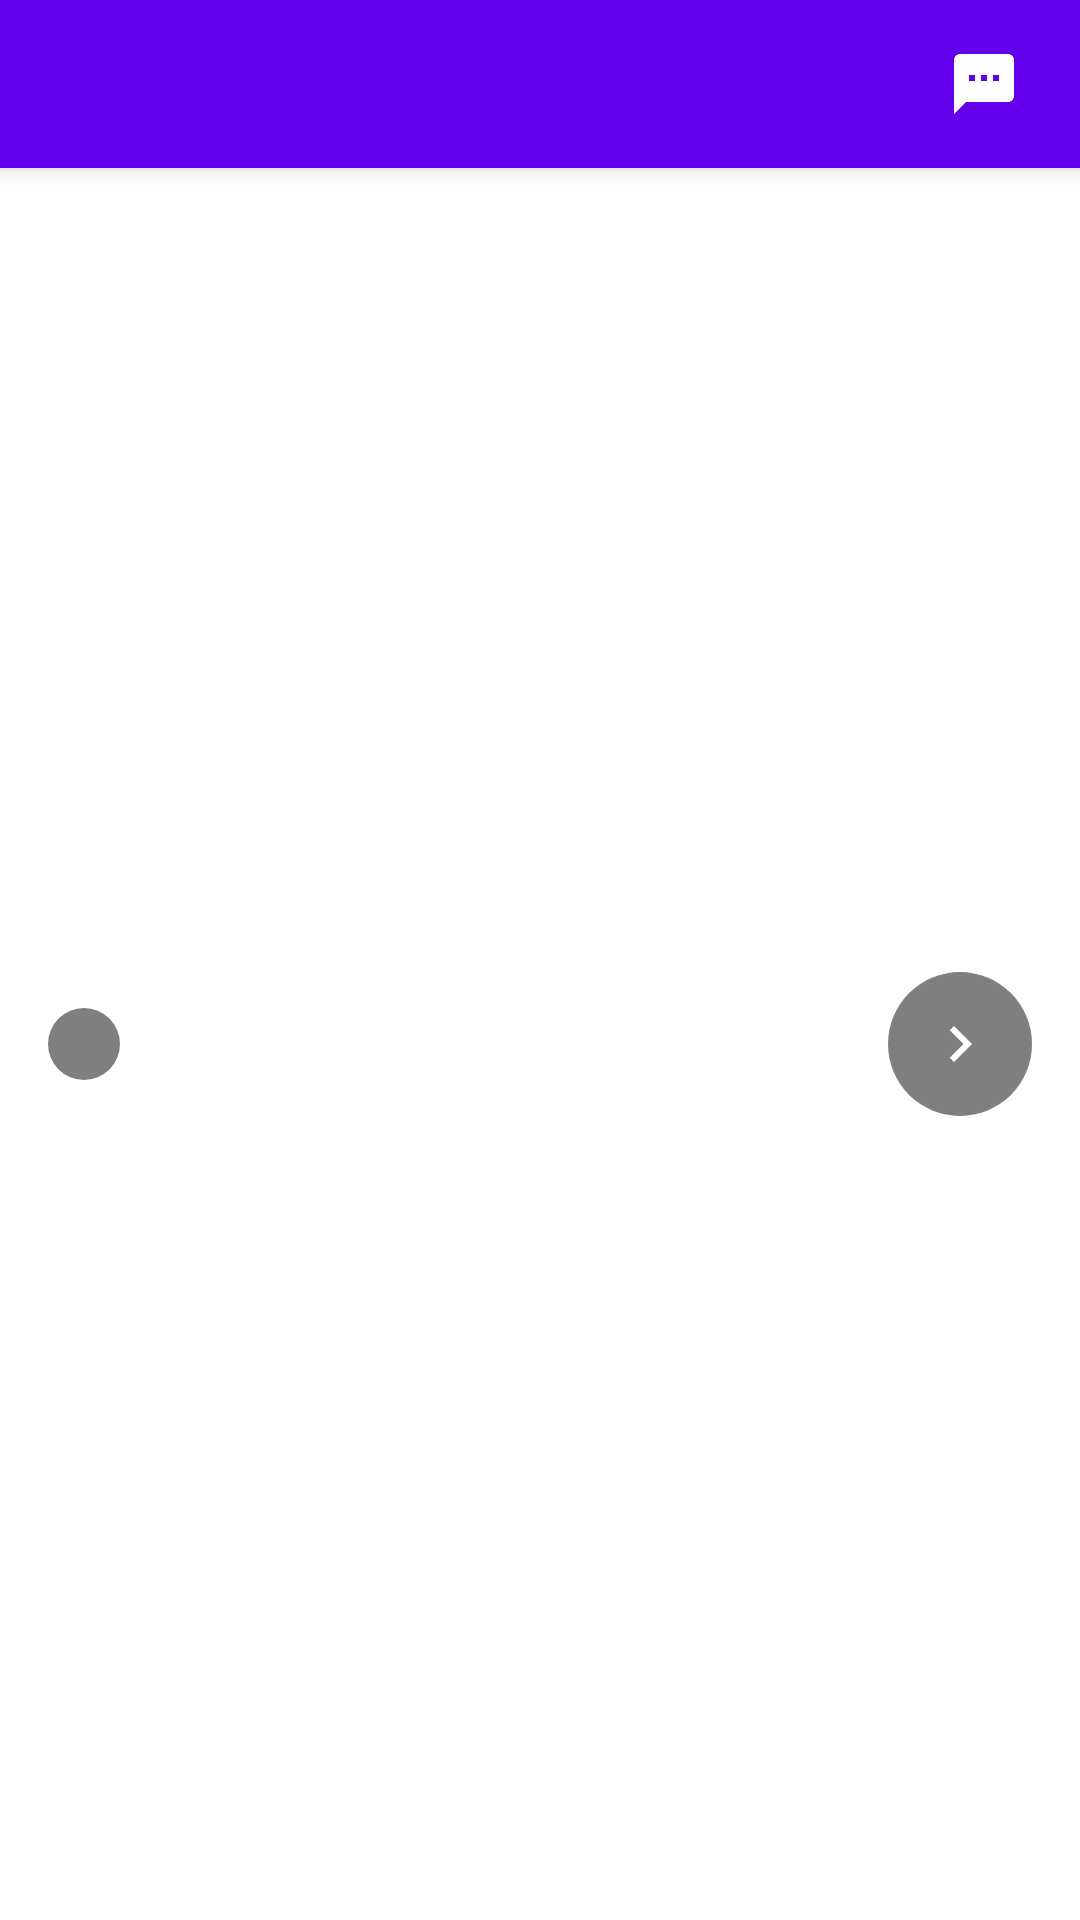

Write the Android layout XML for this screen, with the resource values it uses.
<!-- AndroidManifest.xml: activity theme Theme.DeepReadX -->
<!-- res/layout/activity_pdf_viewer.xml -->
<?xml version="1.0" encoding="utf-8"?>
<androidx.drawerlayout.widget.DrawerLayout xmlns:android="http://schemas.android.com/apk/res/android"
    xmlns:app="http://schemas.android.com/apk/res-auto"
    xmlns:tools="http://schemas.android.com/tools"
    android:id="@+id/drawerLayout"
    android:layout_width="match_parent"
    android:layout_height="match_parent"
    android:fitsSystemWindows="true"
    tools:context="com.deepreadx.viewer.PdfViewerActivity">

    
    <androidx.constraintlayout.widget.ConstraintLayout
        android:layout_width="match_parent"
        android:layout_height="match_parent">

        <androidx.appcompat.widget.Toolbar
            android:id="@+id/toolbar"
            android:layout_width="match_parent"
            android:layout_height="?attr/actionBarSize"
            android:background="?attr/colorPrimary"
            android:elevation="4dp"
            android:theme="@style/ThemeOverlay.MaterialComponents.Dark.ActionBar"
            app:layout_constraintEnd_toEndOf="parent"
            app:layout_constraintStart_toStartOf="parent"
            app:layout_constraintTop_toTopOf="parent"
            app:popupTheme="@style/ThemeOverlay.MaterialComponents.Light">

            
            <ImageButton
                android:id="@+id/btnManageStyles"
                android:layout_width="48dp"
                android:layout_height="48dp"
                android:layout_gravity="end"
                android:layout_marginEnd="8dp"
                android:background="?attr/selectableItemBackgroundBorderless"
                android:contentDescription="管理风格"
                android:src="@drawable/ic_style_list" />
            
            
            <ImageButton
                android:id="@+id/btnExplain"
                android:layout_width="48dp"
                android:layout_height="48dp"
                android:layout_gravity="end"
                android:layout_marginEnd="16dp"
                android:background="?attr/selectableItemBackgroundBorderless"
                android:contentDescription="@string/explain_text"
                android:src="@drawable/ic_explain" />
            
        </androidx.appcompat.widget.Toolbar>

        <ImageView
            android:id="@+id/pdfImageView"
            android:layout_width="0dp"
            android:layout_height="0dp"
            android:contentDescription="@string/pdf_page_content_description"
            android:scaleType="fitCenter"
            app:layout_constraintBottom_toBottomOf="parent"
            app:layout_constraintEnd_toEndOf="parent"
            app:layout_constraintStart_toStartOf="parent"
            app:layout_constraintTop_toBottomOf="@id/toolbar" />

        <ImageButton
            android:id="@+id/btnPrevPage"
            android:layout_width="wrap_content"
            android:layout_height="wrap_content"
            android:layout_marginStart="16dp"
            android:background="@drawable/btn_navigation_background"
            android:contentDescription="@string/previous_page"
            android:padding="12dp"
            android:src="@drawable/ic_arrow_left"
            app:layout_constraintBottom_toBottomOf="parent"
            app:layout_constraintStart_toStartOf="parent"
            app:layout_constraintTop_toTopOf="@id/pdfImageView" />

        <ImageButton
            android:id="@+id/btnNextPage"
            android:layout_width="wrap_content"
            android:layout_height="wrap_content"
            android:layout_marginEnd="16dp"
            android:background="@drawable/btn_navigation_background"
            android:contentDescription="@string/next_page"
            android:padding="12dp"
            android:src="@drawable/ic_arrow_right"
            app:layout_constraintBottom_toBottomOf="parent"
            app:layout_constraintEnd_toEndOf="parent"
            app:layout_constraintTop_toTopOf="@id/pdfImageView" />

    </androidx.constraintlayout.widget.ConstraintLayout>

    
    <FrameLayout
        android:id="@+id/drawerExplanation"
        android:layout_width="300dp"
        android:layout_height="match_parent"
        android:layout_gravity="end"
        android:background="#F5F5F5"
        android:fitsSystemWindows="true">
        
        
        <include
            layout="@layout/fragment_explanation"
            android:layout_width="match_parent"
            android:layout_height="match_parent" />
            
    </FrameLayout>

</androidx.drawerlayout.widget.DrawerLayout>
<!-- res/layout/fragment_explanation.xml (included above) -->
<?xml version="1.0" encoding="utf-8"?>
<LinearLayout xmlns:android="http://schemas.android.com/apk/res/android"
    android:layout_width="match_parent"
    android:layout_height="match_parent"
    android:orientation="vertical">

    
    <LinearLayout
        android:layout_width="match_parent"
        android:layout_height="?attr/actionBarSize"
        android:background="?attr/colorPrimary"
        android:gravity="center_vertical"
        android:orientation="horizontal"
        android:padding="8dp">

        <TextView
            android:layout_width="0dp"
            android:layout_height="wrap_content"
            android:layout_weight="1"
            android:text="AI解释"
            android:textColor="@android:color/white"
            android:textSize="18sp"
            android:textStyle="bold" />

        <ImageButton
            android:id="@+id/btnCloseDrawer"
            android:layout_width="36dp"
            android:layout_height="36dp"
            android:background="?attr/selectableItemBackgroundBorderless"
            android:contentDescription="关闭解释面板"
            android:src="@android:drawable/ic_menu_close_clear_cancel" />
    </LinearLayout>

    
    <ScrollView
        android:layout_width="match_parent"
        android:layout_height="match_parent"
        android:padding="16dp">

        <TextView
            android:id="@+id/tvExplanation"
            android:layout_width="match_parent"
            android:layout_height="wrap_content"
            android:textSize="16sp" />
    </ScrollView>
</LinearLayout>
<!-- resources referenced by this layout -->
<resources>
  <!-- drawable btn_navigation_background (drawable) -->
  <?xml version="1.0" encoding="utf-8"?>
  <shape xmlns:android="http://schemas.android.com/apk/res/android" 
      android:shape="oval">
      <solid android:color="#80000000" />
      <padding android:left="8dp" android:top="8dp" android:right="8dp" android:bottom="8dp" />
  </shape>
  <!-- drawable ic_arrow_right (drawable) -->
  <?xml version="1.0" encoding="utf-8"?>
  <vector xmlns:android="http://schemas.android.com/apk/res/android"
      android:width="24dp"
      android:height="24dp"
      android:viewportWidth="24"
      android:viewportHeight="24">
      <path
          android:fillColor="#FFFFFF"
          android:pathData="M10,6L8.59,7.41 13.17,12l-4.58,4.59L10,18l6,-6z"/>
  </vector>
  <!-- drawable ic_style_list (drawable) -->
  <?xml version="1.0" encoding="utf-8"?>
  <vector xmlns:android="http://schemas.android.com/apk/res/android"
      android:width="24dp"
      android:height="24dp"
      android:viewportWidth="24"
      android:viewportHeight="24">
      <path
          android:fillColor="#FFFFFF"
          android:pathData="M20,2L4,2c-1.1,0 -1.99,0.9 -1.99,2L2,22l4,-4h14c1.1,0 2,-0.9 2,-2L22,4c0,-1.1 -0.9,-2 -2,-2zM9,11L7,11L7,9h2v2zM13,11h-2L11,9h2v2zM17,11h-2L15,9h2v2z" />
  </vector>
  <string name="explain_text">解释文本</string>
  <string name="next_page">下一页</string>
  <string name="pdf_page_content_description">PDF页面内容</string>
  <string name="previous_page">上一页</string>
  <style name="Theme.DeepReadX" parent="Theme.MaterialComponents.Light.NoActionBar">
          
          <item name="colorPrimary">@color/colorPrimary</item>
          <item name="colorPrimaryDark">@color/colorPrimaryDark</item>
          <item name="colorAccent">@color/colorAccent</item>
          
      </style>
  <color name="colorPrimary">@color/purple_500</color>
  <color name="colorPrimaryDark">@color/purple_700</color>
  <color name="colorAccent">@color/teal_200</color>
  <color name="purple_500">#FF6200EE</color>
  <color name="purple_700">#FF3700B3</color>
  <color name="teal_200">#FF03DAC5</color>
</resources>
